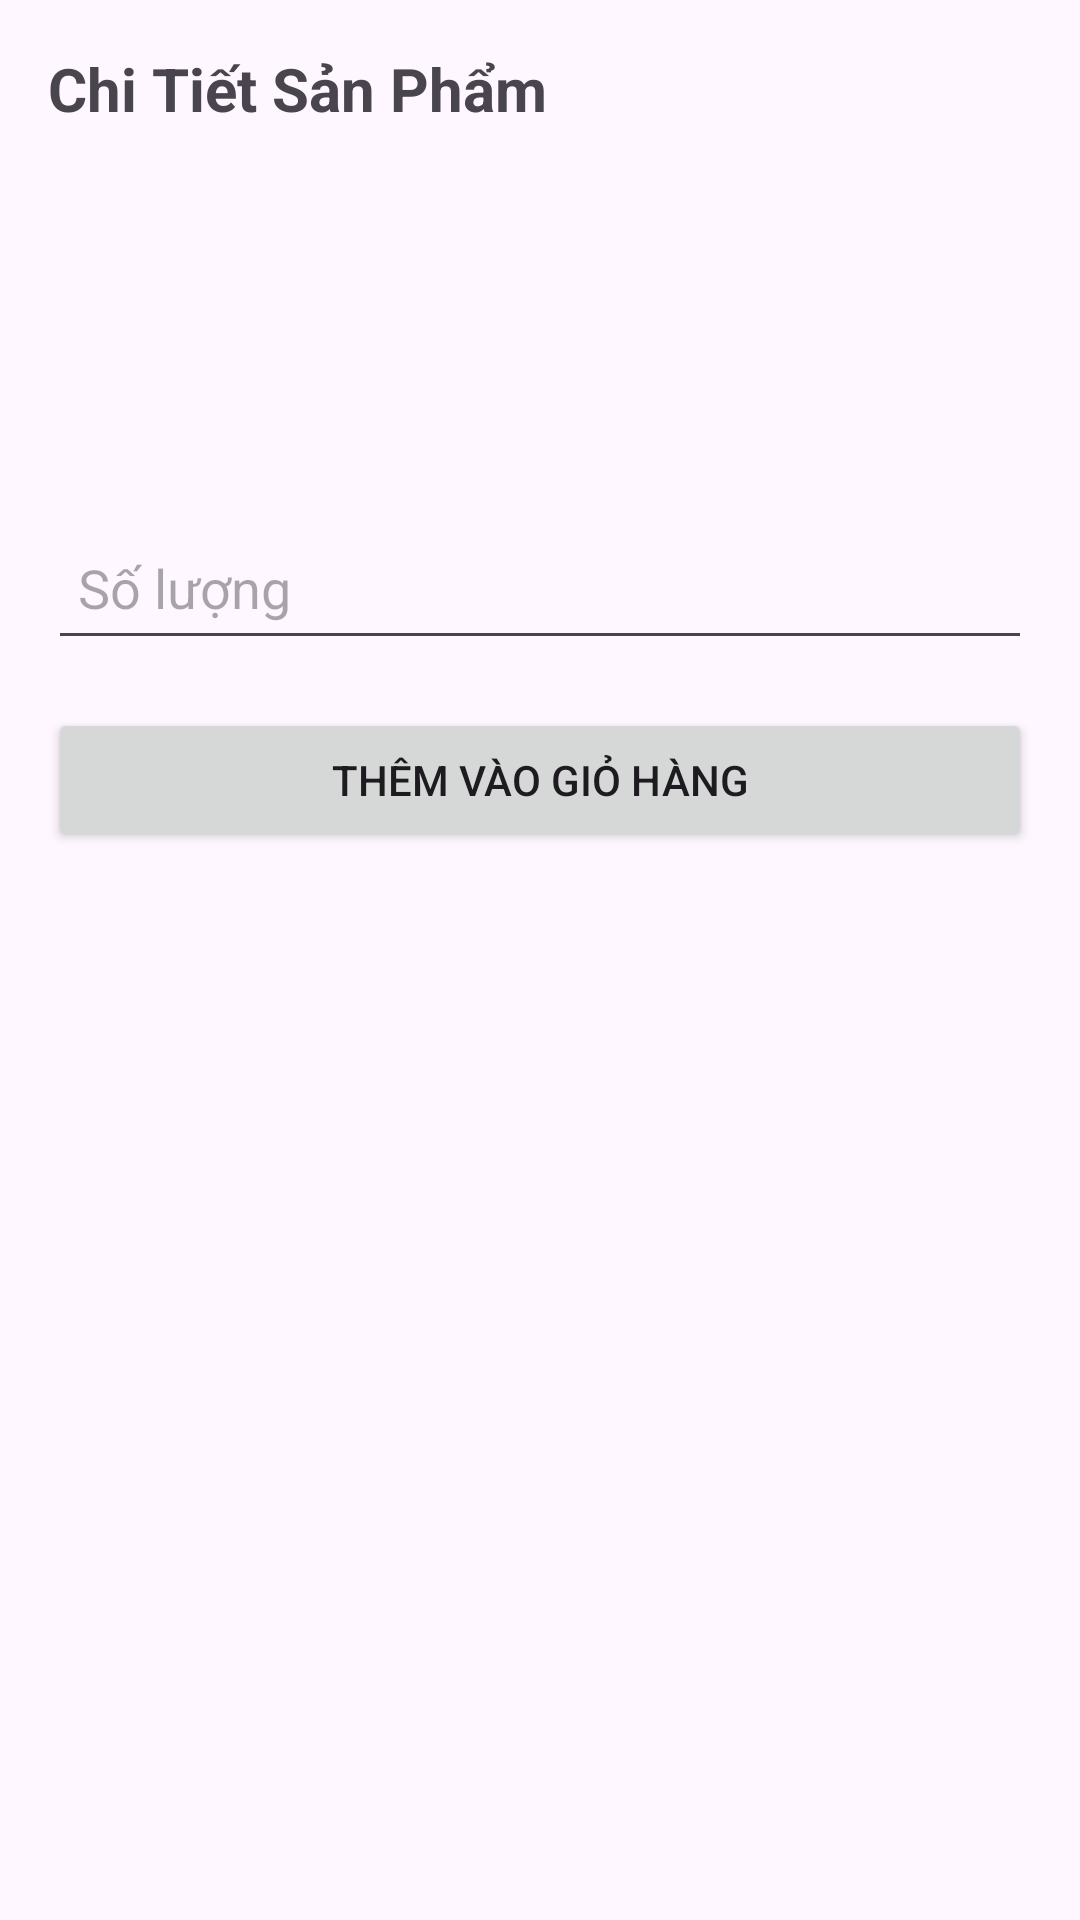

This screen was rendered from an Android layout file. Write that file and the resources it references.
<!-- AndroidManifest.xml: application theme Theme.Fruit_App -->
<!-- res/layout/activity_product_detail.xml -->
<?xml version="1.0" encoding="utf-8"?>
<LinearLayout xmlns:android="http://schemas.android.com/apk/res/android"
    android:layout_width="match_parent"
    android:layout_height="match_parent"
    android:padding="16dp"
    android:orientation="vertical">

    <TextView
        android:layout_width="match_parent"
        android:layout_height="wrap_content"
        android:text="Chi Tiết Sản Phẩm"
        android:textSize="20sp"
        android:textStyle="bold"
        android:layout_marginBottom="16dp" />

    <TextView
        android:id="@+id/productNameTextView"
        android:layout_width="match_parent"
        android:layout_height="wrap_content"
        android:textSize="18sp"
        android:textStyle="bold"
        android:layout_marginBottom="8dp" />

    <TextView
        android:id="@+id/productDescriptionTextView"
        android:layout_width="match_parent"
        android:layout_height="wrap_content"
        android:layout_marginBottom="16dp" />

    <TextView
        android:id="@+id/productPriceTextView"
        android:layout_width="match_parent"
        android:layout_height="wrap_content"
        android:textSize="16sp"
        android:textStyle="bold"
        android:layout_marginBottom="24dp" />

    <EditText
        android:id="@+id/quantityEditText"
        android:layout_width="match_parent"
        android:layout_height="48dp"
        android:hint="Số lượng"
        android:inputType="number"
        android:padding="10dp"
        android:layout_marginBottom="16dp" />

    <Button
        android:id="@+id/addToCartButton"
        android:layout_width="match_parent"
        android:layout_height="48dp"
        android:text="Thêm Vào Giỏ Hàng" />

</LinearLayout>
<!-- resources referenced by this layout -->
<resources>
  <style name="Theme.Fruit_App" parent="Base.Theme.Fruit_App" />
  <style name="Base.Theme.Fruit_App" parent="Theme.Material3.DayNight.NoActionBar">
          
          
      </style>
</resources>
